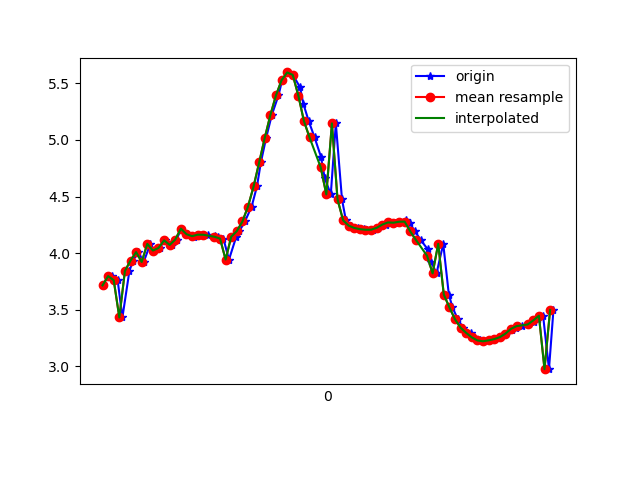

Data behind this chart, as committed beside it:
1617747610900, 443247550098781, 3.71596, -4.3536935, 7.9546857
1617747610920, 443247569329551, 3.799, -4.46, 7.856
1617747610934, 443247588560321, 3.798, -4.368, 7.908
1617747610954, 443247607791091, 3.761, -4.408, 7.903
1617747610971, 443247627021861, 3.433, -4.611, 7.937
1617747610996, 443247646372148, 3.843, -4.311, 7.917
1617747611009, 443247665602918, 3.935, -4.412, 7.816
1617747611028, 443247684833688, 4.01, -4.348, 7.814
1617747611047, 443247704064458, 3.923, -4.317, 7.875
1617747611071, 443247723295228, 4.083, -4.367, 7.765
1617747611085, 443247742525998, 4.024, -4.315, 7.825
1617747611104, 443247761756768, 4.046, -4.417, 7.756
1617747611123, 443247780987538, 4.114, -4.362, 7.752
1617747611147, 443247800218308, 4.073, -4.3, 7.808
1617747611165, 443247819449078, 4.121, -4.398, 7.728
1617747611181, 443247838679848, 4.217, -4.347, 7.705
1617747611203, 443247857910618, 4.168, -4.317, 7.748
1617747611226, 443247877141388, 4.141, -4.378, 7.728
1617747611237, 443247896372158, 4.16, -4.365, 7.725
1617747611257, 443247915602928, 4.164, -4.344, 7.735
1617747611276, 443247934833698, 4.163, -4.334, 7.741
1617747611301, 443247954064468, 4.152, -4.338, 7.745
1617747611313, 443247973295238, 4.139, -4.37, 7.734
1617747611332, 443247992526008, 4.129, -4.463, 7.686
1617747611352, 443248011756778, 3.944, -4.557, 7.728
1617747611378, 443248030987548, 4.146, -4.829, 7.452
1617747611389, 443248050218318, 4.195, -5.02, 7.297
1617747611409, 443248069449088, 4.28, -5.197, 7.121
1617747611433, 443248088679858, 4.412, -5.45, 6.847
1617747611452, 443248107910628, 4.59, -5.863, 6.372
1617747611466, 443248127141398, 4.802, -6.379, 5.682
1617747611485, 443248146372168, 5.02, -6.88, 4.848
1617747611505, 443248165602938, 5.221, -7.304, 3.93
1617747611529, 443248184833708, 5.394, -7.651, 2.9
1617747611542, 443248204064478, 5.528, -7.907, 1.72
1617747611561, 443248223295248, 5.597, -8.031, 0.4694
1617747611581, 443248242526018, 5.575, -8.033, -0.6624
1617747611606, 443248261756788, 5.465, -7.984, -1.559
1617747611618, 443248280987558, 5.319, -7.909, -2.279
1617747611637, 443248300218328, 5.167, -7.811, -2.885
1617747611658, 443248319449098, 5.023, -7.721, -3.347
1617747611681, 443248338679868, 4.851, -7.683, -3.673
1617747611694, 443248357910638, 4.665, -7.673, -3.925
1617747611716, 443248377141408, 4.519, -7.665, -4.106
1617747611734, 443248396372178, 5.147, -7.025, -4.494
1617747611756, 443248415602948, 4.476, -7.581, -4.305
1617747611770, 443248434833718, 4.29, -7.688, -4.305
1617747611789, 443248454064488, 4.243, -7.72, -4.293
1617747611812, 443248473295258, 4.223, -7.765, -4.232
1617747611835, 443248492526028, 4.212, -7.826, -4.13
1617747611847, 443248511756798, 4.207, -7.906, -3.98
1617747611868, 443248530987568, 4.208, -8.014, -3.756
1617747611884, 443248550218338, 4.224, -8.148, -3.436
1617747611912, 443248569449108, 4.253, -8.301, -3.009
1617747611923, 443248588679878, 4.272, -8.471, -2.456
1617747611945, 443248607910648, 4.27, -8.641, -1.772
1617747611961, 443248627141418, 4.278, -8.756, -1.032
1617747611986, 443248646372188, 4.293, -8.805, -0.2837
1617747611998, 443248665602958, 4.265, -8.809, 0.5043
1617747612017, 443248684833728, 4.193, -8.76, 1.311
1617747612037, 443248704064498, 4.119, -8.629, 2.148
... 25 more rows
